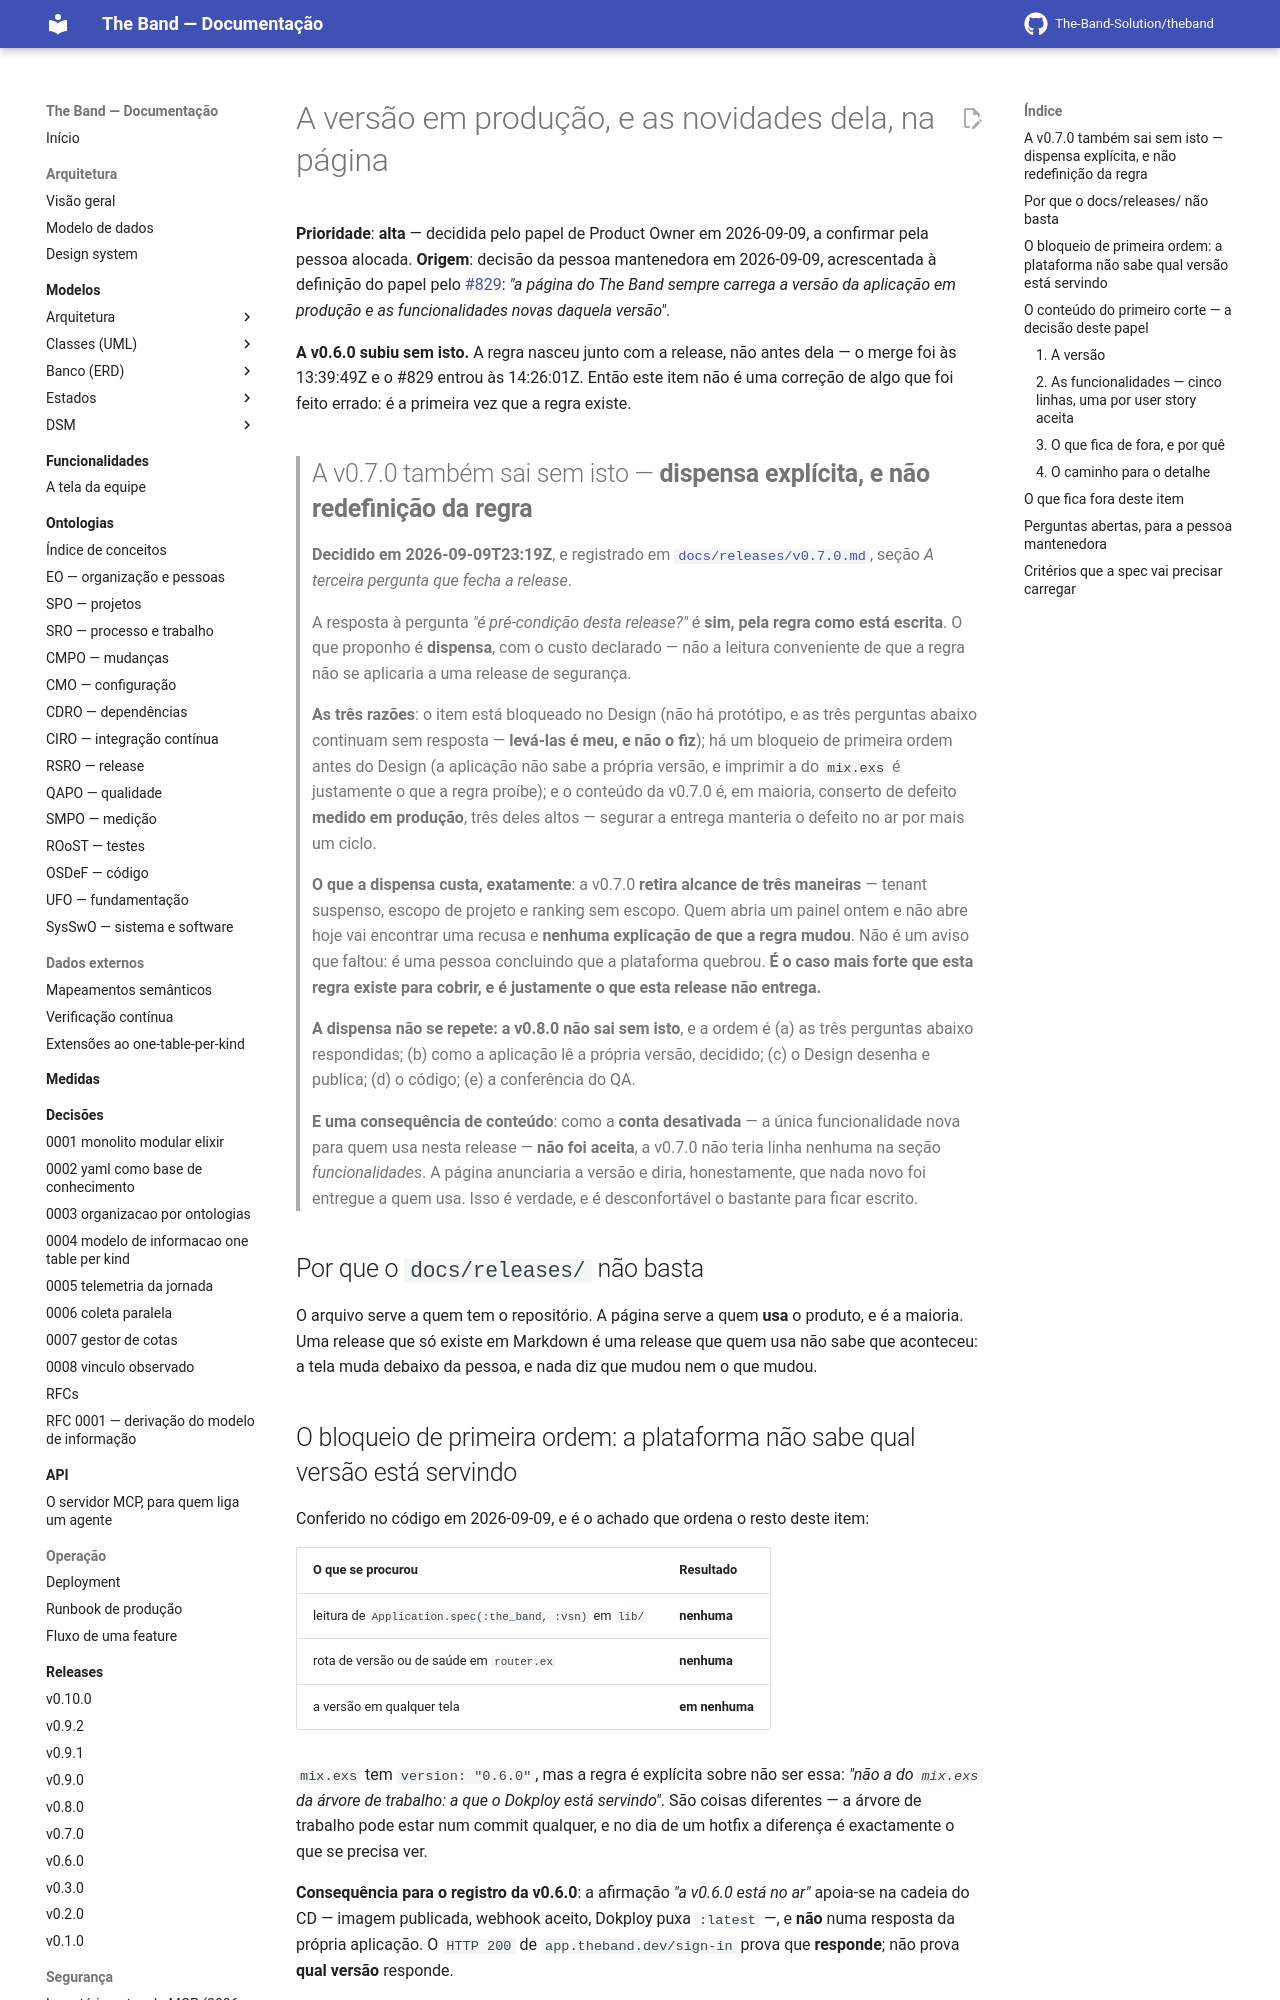

repository: The-Band-Solution/theband · page: developers/backlog/a-versao-em-producao-na-pagina/index.html · generator: mkdocs

# A versão em produção, e as novidades dela, na página

**Prioridade**: **alta** — decidida pelo papel de Product Owner em 2026-09-09, a confirmar
pela pessoa alocada.
**Origem**: decisão da pessoa mantenedora em 2026-09-09, acrescentada à definição do papel
pelo [#829](https://github.com/The-Band-Solution/theband/pull/829): *"a página do The Band
sempre carrega a versão da aplicação em produção e as funcionalidades novas daquela versão"*.

**A v0.6.0 subiu sem isto.** A regra nasceu junto com a release, não antes dela — o merge foi
às 13:39:49Z e o #829 entrou às 14:26:01Z. Então este item não é uma correção de algo que foi
feito errado: é a primeira vez que a regra existe.

> ## A v0.7.0 também sai sem isto — **dispensa explícita, e não redefinição da regra**
>
> **Decidido em 2026-09-09T23:19Z**, e registrado em
> [`docs/releases/v0.7.0.md`](../releases/v0.7.0.md), seção *A terceira pergunta que fecha a
> release*.
>
> A resposta à pergunta *"é pré-condição desta release?"* é **sim, pela regra como está
> escrita**. O que proponho é **dispensa**, com o custo declarado — não a leitura conveniente
> de que a regra não se aplicaria a uma release de segurança.
>
> **As três razões**: o item está bloqueado no Design (não há protótipo, e as três perguntas
> abaixo continuam sem resposta — **levá-las é meu, e não o fiz**); há um bloqueio de primeira
> ordem antes do Design (a aplicação não sabe a própria versão, e imprimir a do `mix.exs` é
> justamente o que a regra proíbe); e o conteúdo da v0.7.0 é, em maioria, conserto de defeito
> **medido em produção**, três deles altos — segurar a entrega manteria o defeito no ar por mais
> um ciclo.
>
> **O que a dispensa custa, exatamente**: a v0.7.0 **retira alcance de três maneiras** — tenant
> suspenso, escopo de projeto e ranking sem escopo. Quem abria um painel ontem e não abre hoje
> vai encontrar uma recusa e **nenhuma explicação de que a regra mudou**. Não é um aviso que
> faltou: é uma pessoa concluindo que a plataforma quebrou. **É o caso mais forte que esta regra
> existe para cobrir, e é justamente o que esta release não entrega.**
>
> **A dispensa não se repete: a v0.8.0 não sai sem isto**, e a ordem é (a) as três perguntas
> abaixo respondidas; (b) como a aplicação lê a própria versão, decidido; (c) o Design desenha e
> publica; (d) o código; (e) a conferência do QA.
>
> **E uma consequência de conteúdo**: como a **conta desativada** — a única funcionalidade nova
> para quem usa nesta release — **não foi aceita**, a v0.7.0 não teria linha nenhuma na seção
> *funcionalidades*. A página anunciaria a versão e diria, honestamente, que nada novo foi
> entregue a quem usa. Isso é verdade, e é desconfortável o bastante para ficar escrito.

## Por que o `docs/releases/` não basta

O arquivo serve a quem tem o repositório. A página serve a quem **usa** o produto, e é a
maioria. Uma release que só existe em Markdown é uma release que quem usa não sabe que
aconteceu: a tela muda debaixo da pessoa, e nada diz que mudou nem o que mudou.
